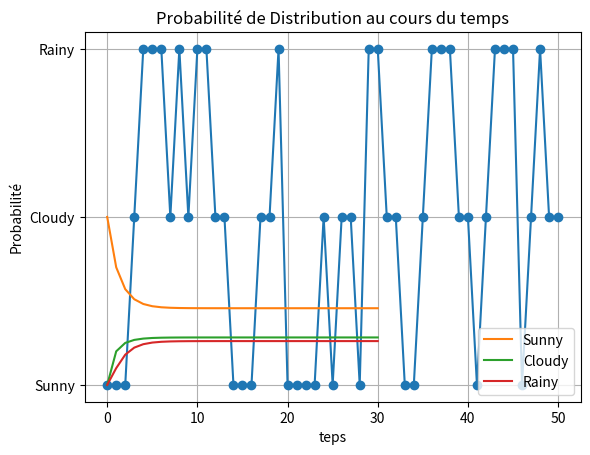

Recreate this plot in Python.
import numpy as np
import matplotlib.pyplot as plt


# On remplie la matrice de transition
P = np.array([[0.7, 0.2, 0.1],[0.3, 0.4, 0.3],[0.2, 0.3, 0.5]])

states = ["Sunny", "Cloudy", "Rainy"]

#on prend des cas aleatoirement
def simulate_markov_chain(P, start_state, n_steps):
    current_state = start_state
    history = [current_state]

    for _ in range(n_steps):
        current_state = np.random.choice(len(P),p=P[current_state])
        
        history.append(current_state)

    return history

#np.random.seed(0)

history = simulate_markov_chain(P, start_state=0, n_steps=50)

# affecter les noms
state_names = [states[i] for i in history]

print(state_names)


#simulation des cas 
plt.plot(history, marker='o')
plt.yticks([0, 1, 2], states)
plt.xlabel("temps")
plt.ylabel("etat")
plt.title("simulation des etats au cours du temps avec Markov Chain State")
plt.grid(True)
plt.show()

pi = np.array([1, 0, 0])  # on commence par l etat sunny

n_steps = 30
distributions = [pi]

for k in range(n_steps):
    new_pi = np.zeros(len(pi))
    
    for j in range(len(pi)):
        for i in range(len(pi)):
            new_pi[j] += pi[i] * P[i][j]
    
    pi = new_pi
    distributions.append(pi)

distributions = np.array(distributions)


plt.plot(distributions[:, 0], label="Sunny")
plt.plot(distributions[:, 1], label="Cloudy")
plt.plot(distributions[:, 2], label="Rainy")

plt.xlabel("teps")
plt.ylabel("Probabilité")
plt.title("Probabilité de Distribution au cours du temps")
plt.legend()
plt.grid(True)
plt.show()
